Run: headless pygame with SDL's dummy video driver; simulated clock (each Clock.tick advances the game by its frame time, no real sleeping); random seed 0; keys injected as events and as key.get_pressed() state; mouse plan: one left click at the window centre at the start of phase 2, then a move to the lower-right quarter at the start of phase 3.
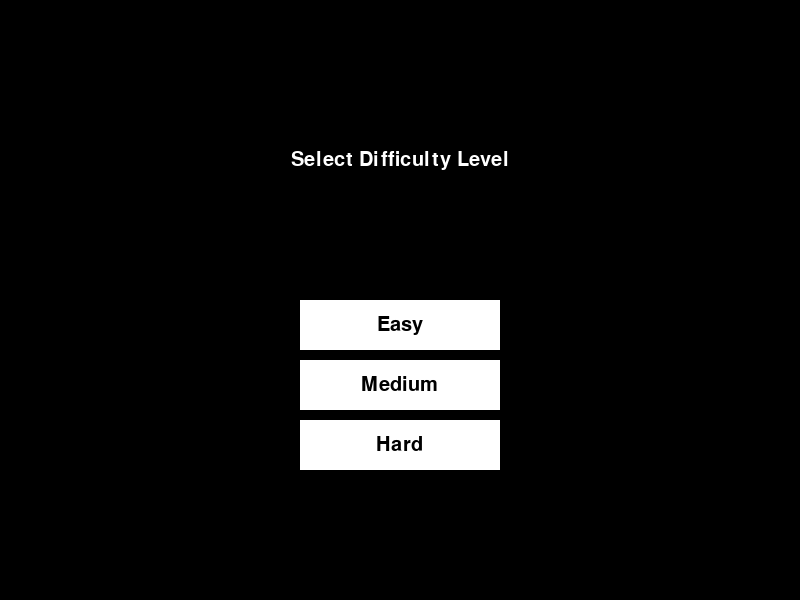
Frame 1 of 4 · flips 1–60 · no input
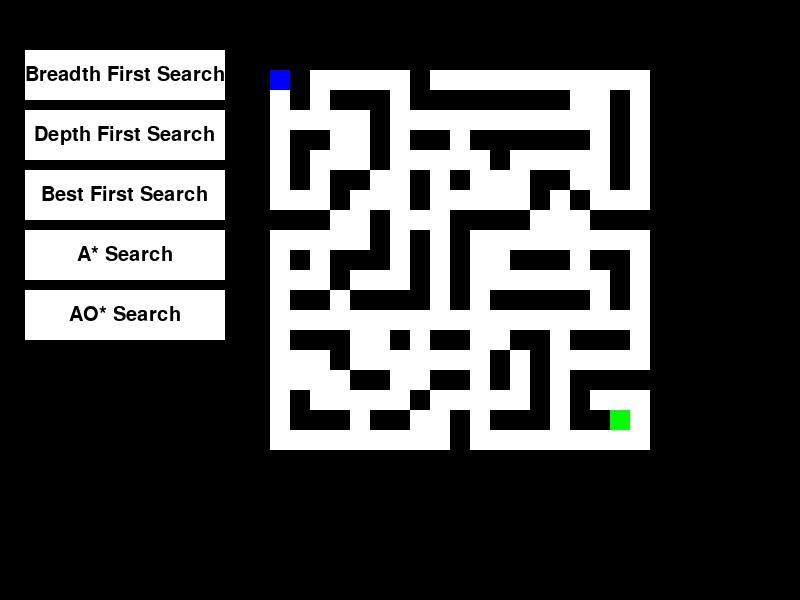
Frame 2 of 4 · flips 61–180 · clicked the window centre · tapped SPACE, RETURN · held RIGHT (→), D
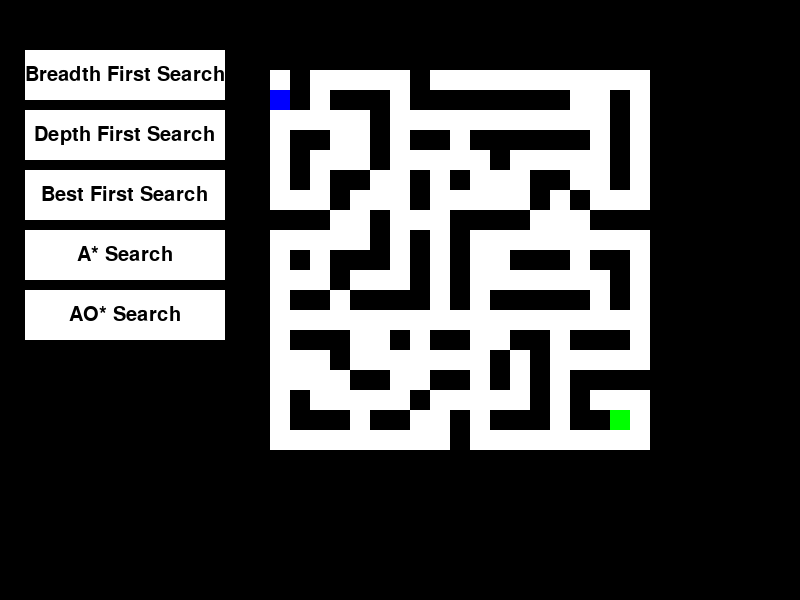
Frame 3 of 4 · flips 181–300 · moved the mouse to the lower-right quarter · held DOWN (↓), S
Frame 4 of 4 · flips 301–420 · held LEFT (←), A, UP (↑), W · screen same as frame 2, image omitted

The pygame program that drew these frames:

import pygame
import sys
import random
from queue import Queue
import heapq

pygame.init()

#Screen dimensions
WIDTH, HEIGHT = 800, 600
BUTTON_WIDTH, BUTTON_HEIGHT = 200, 50
CELL_SIZE = 20

#Colors
WHITE = (255, 255, 255)
BLACK = (0, 0, 0)
RED = (255, 0, 0)
GREEN = (0, 255, 0)
YELLOW = (255, 255, 0)
BLUE = (0, 0, 255)

#Font
window = pygame.display.set_mode((WIDTH, HEIGHT))
pygame.display.set_caption("Maze Game with Pathfinding Algorithms")
font = pygame.font.Font(None, 30)

player_pos = [1, 1]
goal_pos = None
maze = None

#Difficulty settings
DIFFICULTY_SETTINGS = {
    "Easy": (20, 20, 0.15),
    "Medium": (25, 25, 0.2),
    "Hard": (30, 30, 0.25)
}

difficulty = None
game_started = False
path = []
game_over = False

def generate_maze(cols, rows, break_probability):
    maze = [[1] * cols for _ in range(rows)]
    
    def carve(x, y):
        directions = [(0, 2), (2, 0), (0, -2), (-2, 0)]
        random.shuffle(directions)
        
        for dx, dy in directions:
            nx, ny = x + dx, y + dy
            if 0 <= nx < cols and 0 <= ny < rows and maze[ny][nx] == 1:
                maze[ny][nx] = 0
                maze[y + dy // 2][x + dx // 2] = 0
                carve(nx, ny)
    
    maze[1][1] = 0
    carve(1, 1)
    
    #Adding random openings (probability)
    for y in range(1, rows - 1):
        for x in range(1, cols - 1):
            if random.random() < break_probability:
                maze[y][x] = 0
    return maze

#Algorithms
#Breadth First Search
def bfs(maze, start, goal):
    queue = Queue()
    queue.put((start, [start]))
    visited = set()
    
    while not queue.empty():
        (x, y), path = queue.get()
        if (x, y) == goal:
            return path
        visited.add((x, y))
        
        for dx, dy in [(0, 1), (1, 0), (0, -1), (-1, 0)]:
            nx, ny = x + dx, y + dy
            if 0 <= nx < len(maze[0]) and 0 <= ny < len(maze) and maze[ny][nx] == 0 and (nx, ny) not in visited:
                queue.put(((nx, ny), path + [(nx, ny)]))
    return []

#Depth First Search
def dfs(maze, start, goal):
    stack = [(start, [start])]
    visited = set()
    
    while stack:
        (x, y), path = stack.pop()
        if (x, y) == goal:
            return path
        visited.add((x, y))
        
        for dx, dy in [(0, 1), (1, 0), (0, -1), (-1, 0)]:
            nx, ny = x + dx, y + dy
            if 0 <= nx < len(maze[0]) and 0 <= ny < len(maze) and maze[ny][nx] == 0 and (nx, ny) not in visited:
                stack.append(((nx, ny), path + [(nx, ny)]))
    return []

#Best First Search
def best_first_search(maze, start, goal):
    queue = []
    heapq.heappush(queue, (heuristic(start, goal), start, [start]))
    visited = set()

    while queue:
        _, (x, y), path = heapq.heappop(queue)
        
        if (x, y) == goal:
            return path
        visited.add((x, y))

        for dx, dy in [(0, 1), (1, 0), (0, -1), (-1, 0)]:
            nx, ny = x + dx, y + dy
            if (0 <= nx < len(maze[0]) and 0 <= ny < len(maze) and 
                maze[ny][nx] == 0 and (nx, ny) not in visited):
                new_path = path + [(nx, ny)]
                heapq.heappush(queue, (heuristic((nx, ny), goal), (nx, ny), new_path))
                visited.add((nx, ny))
    return []

def heuristic(cell, goal):
    return abs(cell[0] - goal[0]) + abs(cell[1] - goal[1])

#A* Search
def a_star(maze, start, goal):
    rows, cols = len(maze), len(maze[0])
    open_set = []
    heapq.heappush(open_set, (0, start))
    came_from = {}
    g_cost = {start: 0}
    h_cost = {start: manhattan_distance(start, goal)}
    f_cost = {start: h_cost[start]}
    
    while open_set:
        _, current = heapq.heappop(open_set)

        if current == goal:
            return reconstruct_path(came_from, current)

        for dx, dy in [(0, 1), (1, 0), (0, -1), (-1, 0)]:
            neighbor = (current[0] + dx, current[1] + dy)
            if 0 <= neighbor[0] < cols and 0 <= neighbor[1] < rows and maze[neighbor[1]][neighbor[0]] == 0:
                tentative_g_cost = g_cost[current] + 1

                if neighbor not in g_cost or tentative_g_cost < g_cost[neighbor]:
                    came_from[neighbor] = current
                    g_cost[neighbor] = tentative_g_cost
                    h_cost[neighbor] = manhattan_distance(neighbor, goal)
                    f_cost[neighbor] = g_cost[neighbor] + h_cost[neighbor]
                    heapq.heappush(open_set, (f_cost[neighbor], neighbor))
    
    return []

#For heuristic
def manhattan_distance(a, b):
    return abs(a[0] - b[0]) + abs(a[1] - b[1])

def reconstruct_path(came_from, current):
    path = []
    while current in came_from:
        path.append(current)
        current = came_from[current]
    path.append(current)
    return path[::-1]


#AO Star
def ao_star(maze, start, goal):
    open_set = []
    heapq.heappush(open_set, (0, start))

    g_cost = {start: 0}
    parents = {start: None}
    
    while open_set:
        _, current = heapq.heappop(open_set)
        
        if current == goal:
            return reconstruct_path_ao(parents, current)
        
        for dx, dy in [(0, 1), (1, 0), (0, -1), (-1, 0)]:
            neighbor = (current[0] + dx, current[1] + dy)
            
            if 0 <= neighbor[0] < len(maze[0]) and 0 <= neighbor[1] < len(maze):
                if maze[neighbor[1]][neighbor[0]] == 0:
                    tentative_g_cost = g_cost[current] + 1
                    
                    if neighbor not in g_cost or tentative_g_cost < g_cost[neighbor]:
                        g_cost[neighbor] = tentative_g_cost
                        parents[neighbor] = current
                        heapq.heappush(open_set, (tentative_g_cost, neighbor))
    
    return []

def reconstruct_path_ao(parents, current):
    path = []
    while current is not None:
        path.append(current)
        current = parents[current]
    return path[::-1]

def draw_maze():
    if maze is None:
        return
    
    rows, cols = len(maze), len(maze[0])
    maze_offset_x = 250
    maze_offset_y = 50
    
    for y in range(rows):
        for x in range(cols):
            cell_color = WHITE if maze[y][x] == 0 else BLACK
            if (x, y) == tuple(player_pos):
                cell_color = BLUE
            elif (x, y) == goal_pos:
                cell_color = GREEN
            elif (x, y) in path:
                cell_color = YELLOW
            pygame.draw.rect(window, cell_color, 
                             (maze_offset_x + x * CELL_SIZE, maze_offset_y + y * CELL_SIZE, CELL_SIZE, CELL_SIZE))

def difficulty_selection_screen():
    global difficulty, game_started

    while not game_started:
        window.fill(BLACK)
        title_text = font.render("Select Difficulty Level", True, WHITE)
        window.blit(title_text, (WIDTH // 2 - title_text.get_width() // 2, HEIGHT // 4))
        
        for i, level in enumerate(DIFFICULTY_SETTINGS):
            button_rect = pygame.Rect(WIDTH // 2 - BUTTON_WIDTH // 2, HEIGHT // 2 + i * (BUTTON_HEIGHT + 10), BUTTON_WIDTH, BUTTON_HEIGHT)
            pygame.draw.rect(window, WHITE, button_rect)
            text = font.render(level, True, BLACK)
            window.blit(text, (button_rect.x + (BUTTON_WIDTH - text.get_width()) // 2, button_rect.y + (BUTTON_HEIGHT - text.get_height()) // 2))

        pygame.display.flip()
        
        for event in pygame.event.get():
            if event.type == pygame.QUIT:
                pygame.quit()
                sys.exit()
            elif event.type == pygame.MOUSEBUTTONDOWN:
                pos = pygame.mouse.get_pos()
                for i, level in enumerate(DIFFICULTY_SETTINGS):
                    button_rect = pygame.Rect(WIDTH // 2 - BUTTON_WIDTH // 2, HEIGHT // 2 + i * (BUTTON_HEIGHT + 10), BUTTON_WIDTH, BUTTON_HEIGHT)
                    if button_rect.collidepoint(pos):
                        difficulty = level
                        game_started = True
                        return

def display_game_over_screen():
    global game_over, game_started

    while game_over:
        window.fill(BLACK)
        title_text = font.render("Congratulations! You've reached the goal!", True, WHITE)
        window.blit(title_text, (WIDTH // 2 - title_text.get_width() // 2, HEIGHT // 4))

        new_game_button = pygame.Rect(WIDTH // 2 - BUTTON_WIDTH // 2, HEIGHT // 2, BUTTON_WIDTH, BUTTON_HEIGHT)
        pygame.draw.rect(window, WHITE, new_game_button)
        new_game_text = font.render("New Game", True, BLACK)
        window.blit(new_game_text, (new_game_button.x + (BUTTON_WIDTH - new_game_text.get_width()) // 2, new_game_button.y + (BUTTON_HEIGHT - new_game_text.get_height()) // 2))

        exit_button = pygame.Rect(WIDTH // 2 - BUTTON_WIDTH // 2, HEIGHT // 2 + BUTTON_HEIGHT + 10, BUTTON_WIDTH, BUTTON_HEIGHT)
        pygame.draw.rect(window, WHITE, exit_button)
        exit_text = font.render("Exit", True, BLACK)
        window.blit(exit_text, (exit_button.x + (BUTTON_WIDTH - exit_text.get_width()) // 2, exit_button.y + (BUTTON_HEIGHT - exit_text.get_height()) // 2))

        pygame.display.flip()

        for event in pygame.event.get():
            if event.type == pygame.QUIT:
                pygame.quit()
                sys.exit()
            elif event.type == pygame.MOUSEBUTTONDOWN:
                pos = pygame.mouse.get_pos()
                if new_game_button.collidepoint(pos):
                    reset_game()
                    #Starting a new game
                    main()
                elif exit_button.collidepoint(pos):
                    pygame.quit()
                    sys.exit()

def reset_game():
    global path, player_pos, goal_pos, maze, game_over
    path = []
    player_pos = [1, 1]
    maze = None
    goal_pos = None
    game_over = False

def main():
    global player_pos, goal_pos, maze, difficulty, path, CELL_SIZE, game_over

    difficulty_selection_screen()
    
    cols, rows, break_probability = DIFFICULTY_SETTINGS[difficulty]
    CELL_SIZE = min(20, WIDTH // (cols + 15))
    
    maze = generate_maze(cols, rows, break_probability)
    player_pos = [1, 1]
    goal_pos = (cols - 2, rows - 2)
    maze[goal_pos[1]][goal_pos[0]] = 0

    algorithms = [
    ("Breadth First Search", bfs),
    ("Depth First Search", dfs),
    ("Best First Search", best_first_search),
    ("A* Search", a_star),
    ("AO* Search", ao_star)
]

    selected_algorithm = None

    while True:
        window.fill(BLACK)
        for i, (name, _) in enumerate(algorithms):
            button_rect = pygame.Rect(25, 50 + i * (BUTTON_HEIGHT + 10), BUTTON_WIDTH, BUTTON_HEIGHT)
            pygame.draw.rect(window, WHITE, button_rect)
            text = font.render(name, True, BLACK)
            window.blit(text, (button_rect.x + (BUTTON_WIDTH - text.get_width()) // 2, button_rect.y + (BUTTON_HEIGHT - text.get_height()) // 2))

        draw_maze()

        if game_over:
            display_game_over_screen()
            continue

        pygame.display.flip()

        for event in pygame.event.get():
            if event.type == pygame.QUIT:
                pygame.quit()
                sys.exit()
            elif event.type == pygame.KEYDOWN:
                if event.key == pygame.K_UP:
                    new_x, new_y = player_pos[0], player_pos[1] - 1
                elif event.key == pygame.K_DOWN:
                    new_x, new_y = player_pos[0], player_pos[1] + 1
                elif event.key == pygame.K_LEFT:
                    new_x, new_y = player_pos[0] - 1, player_pos[1]
                elif event.key == pygame.K_RIGHT:
                    new_x, new_y = player_pos[0] + 1, player_pos[1]
                else:
                    continue

                if 0 <= new_x < len(maze[0]) and 0 <= new_y < len(maze) and maze[new_y][new_x] == 0:
                    player_pos = [new_x, new_y]
                    if tuple(player_pos) == goal_pos:
                        game_over = True

            elif event.type == pygame.MOUSEBUTTONDOWN:
                pos = pygame.mouse.get_pos()
                for name, algorithm in algorithms:
                    button_rect = pygame.Rect(25, 50 + algorithms.index((name, algorithm)) * (BUTTON_HEIGHT + 10), BUTTON_WIDTH, BUTTON_HEIGHT)
                    if button_rect.collidepoint(pos):
                        path = algorithm(maze, tuple(player_pos), goal_pos)
                        break

if __name__ == "__main__":
    main()
